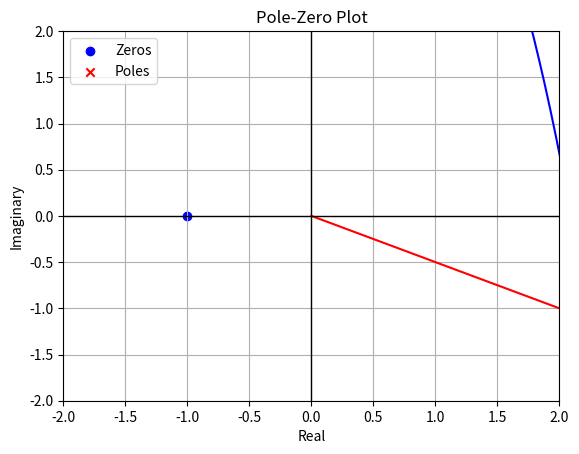

This figure's Python source:
import numpy as np
import matplotlib.pyplot as plt
import scipy.signal as signal

# FIR filter with transfer function H(z) = 1 + z^-1
b = [1, 1]  # Numerator 
a = [1]     # Denominator 

# use freqz from SciPy for frequency response
w, h = signal.freqz(b, a)

# calculate zeros and poles
zeros, poles, k = signal.tf2zpk(b, a)

# Plot 1. Magnitude Response (Transfer function vs Angular Frequency)
plt.plot(w, 20 * np.log10(abs(h)), 'b')
plt.title('Magnitude Response')
plt.xlabel('Angular frequency W [radians/sample]')
plt.ylabel('Transfer Function magnitude |H| [dB]')
plt.grid()
plt.show()

# Plot 2. Phase Response (Phase vs Angular Frequency)
plt.plot(w, np.angle(h), 'r')
plt.title('Phase Response')
plt.xlabel('Angular frequency [radians/sample]')
plt.ylabel('Phase [radians]')
plt.grid()
plt.show()

# Plot 3. Pole Zero Plot
plt.axhline(0, color='black', lw=1)
plt.axvline(0, color='black', lw=1)
plt.scatter(np.real(zeros), np.imag(zeros), marker='o', color='blue', label="Zeros")
plt.scatter(np.real(poles), np.imag(poles), marker='x', color='red', label="Poles")
plt.title('Pole-Zero Plot')
plt.xlabel('Real')
plt.ylabel('Imaginary')
plt.legend()
plt.grid()
plt.xlim([-2, 2])
plt.ylim([-2, 2])
plt.show()

